Photos from the image-classification dataset "KDealIndependentProject" in the GitHub repository Krdea/KDealIndependentProject. Its 2 classes are: cancer, normal.

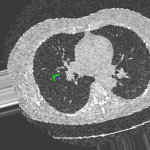
Label: normal

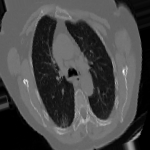
Label: cancer

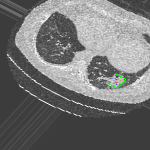
Label: normal

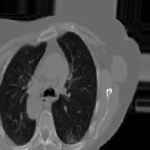
Label: cancer

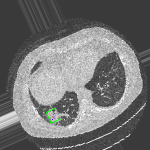
Label: normal

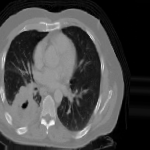
Label: cancer
